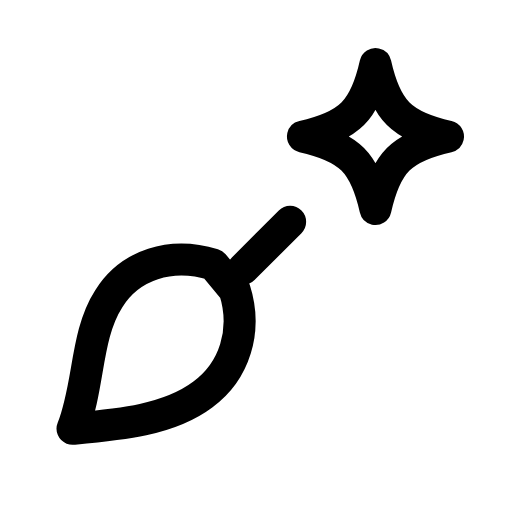
t = 0.00 s
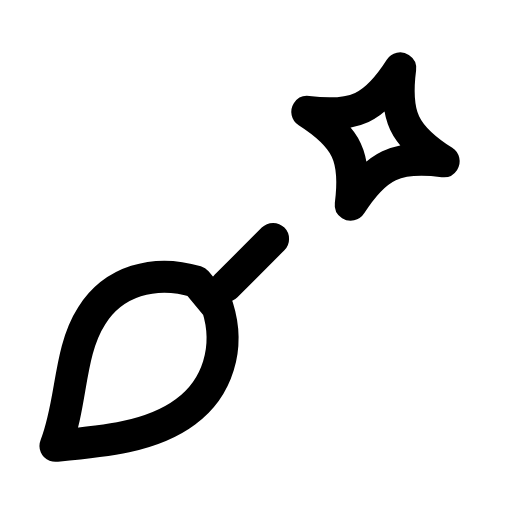
t = 0.28 s
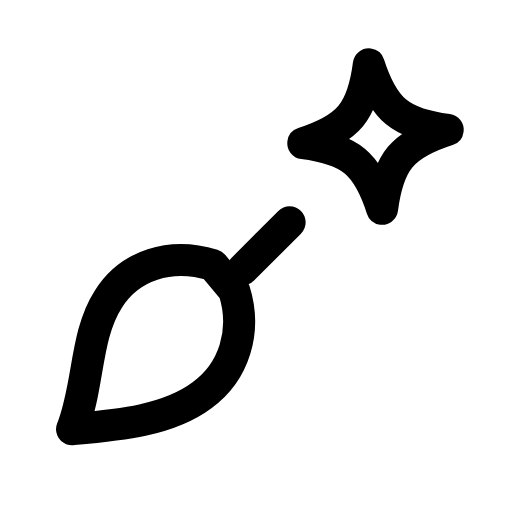
t = 0.56 s
t = 0.80 s: frame unchanged from t = 0.00 s, image omitted
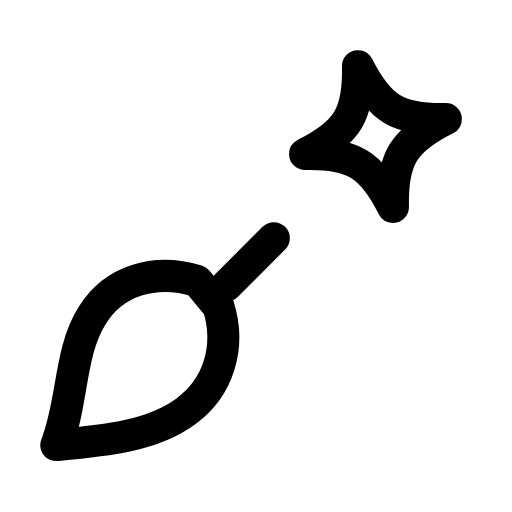
t = 1.09 s
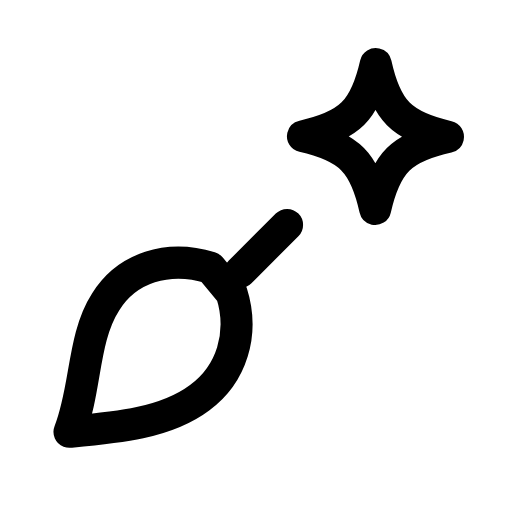
t = 1.39 s

The animated SVG that drew these frames (rendered in a browser with its animation timeline set to each time). Animation: 2 SMIL elements (animateTransform=2); one cycle of 1.65 s, repeats indefinitely.

<svg xmlns="http://www.w3.org/2000/svg" width="24" height="24" viewBox="0 0 24 24" fill="none"><g><animateTransform attributeName="transform" type="translate" values="0 0;-0.8 0.8;-0.8 0.8;0 0;0 0;-0.8 0.8;-0.8 0.8;0 0;0 0" keyTimes="0;0.117;0.234;0.45;0.6;0.744;0.822;0.9;1" dur="1.65s" repeatCount="indefinite" calcMode="spline" keySplines="0.16 1 0.3 1;0.16 1 0.3 1;0.16 1 0.3 1;0.16 1 0.3 1;0.16 1 0.3 1;0.16 1 0.3 1;0.16 1 0.3 1;0.16 1 0.3 1"/><line stroke="currentColor" stroke-width="1.5" stroke-linecap="round" stroke-linejoin="round" fill="none" x1="13.6" y1="10.4" x2="11.4" y2="12.6"></line><path stroke="currentColor" stroke-width="1.5" stroke-linecap="round" stroke-linejoin="round" fill="none" d="M10 12.4C8 11.8 6.1 12.4 5.1 14C4 15.7 4.2 18.1 3.4 20.1C5.6 19.9 7.9 19.7 9.5 18.5C11 17.4 11.6 15.5 11 13.6Z"></path></g><path stroke="currentColor" stroke-width="1.5" stroke-linecap="round" stroke-linejoin="round" fill="none" d="M17.6 3C18.09 5.18 18.82 5.91 21 6.4C18.82 6.89 18.09 7.62 17.6 9.8C17.11 7.62 16.38 6.89 14.2 6.4C16.38 5.91 17.11 5.18 17.6 3Z"><animateTransform attributeName="transform" type="rotate" values="0 17.6 6.4;20 17.6 6.4;-14 17.6 6.4;0 17.6 6.4;0 17.6 6.4;-14 17.6 6.4;20 17.6 6.4;0 17.6 6.4;0 17.6 6.4" keyTimes="0;0.225;0.324;0.45;0.6;0.684;0.75;0.9;1" dur="1.65s" repeatCount="indefinite" calcMode="spline" keySplines="0.16 1 0.3 1;0.16 1 0.3 1;0.16 1 0.3 1;0.16 1 0.3 1;0.16 1 0.3 1;0.16 1 0.3 1;0.16 1 0.3 1;0.16 1 0.3 1"/></path></svg>
